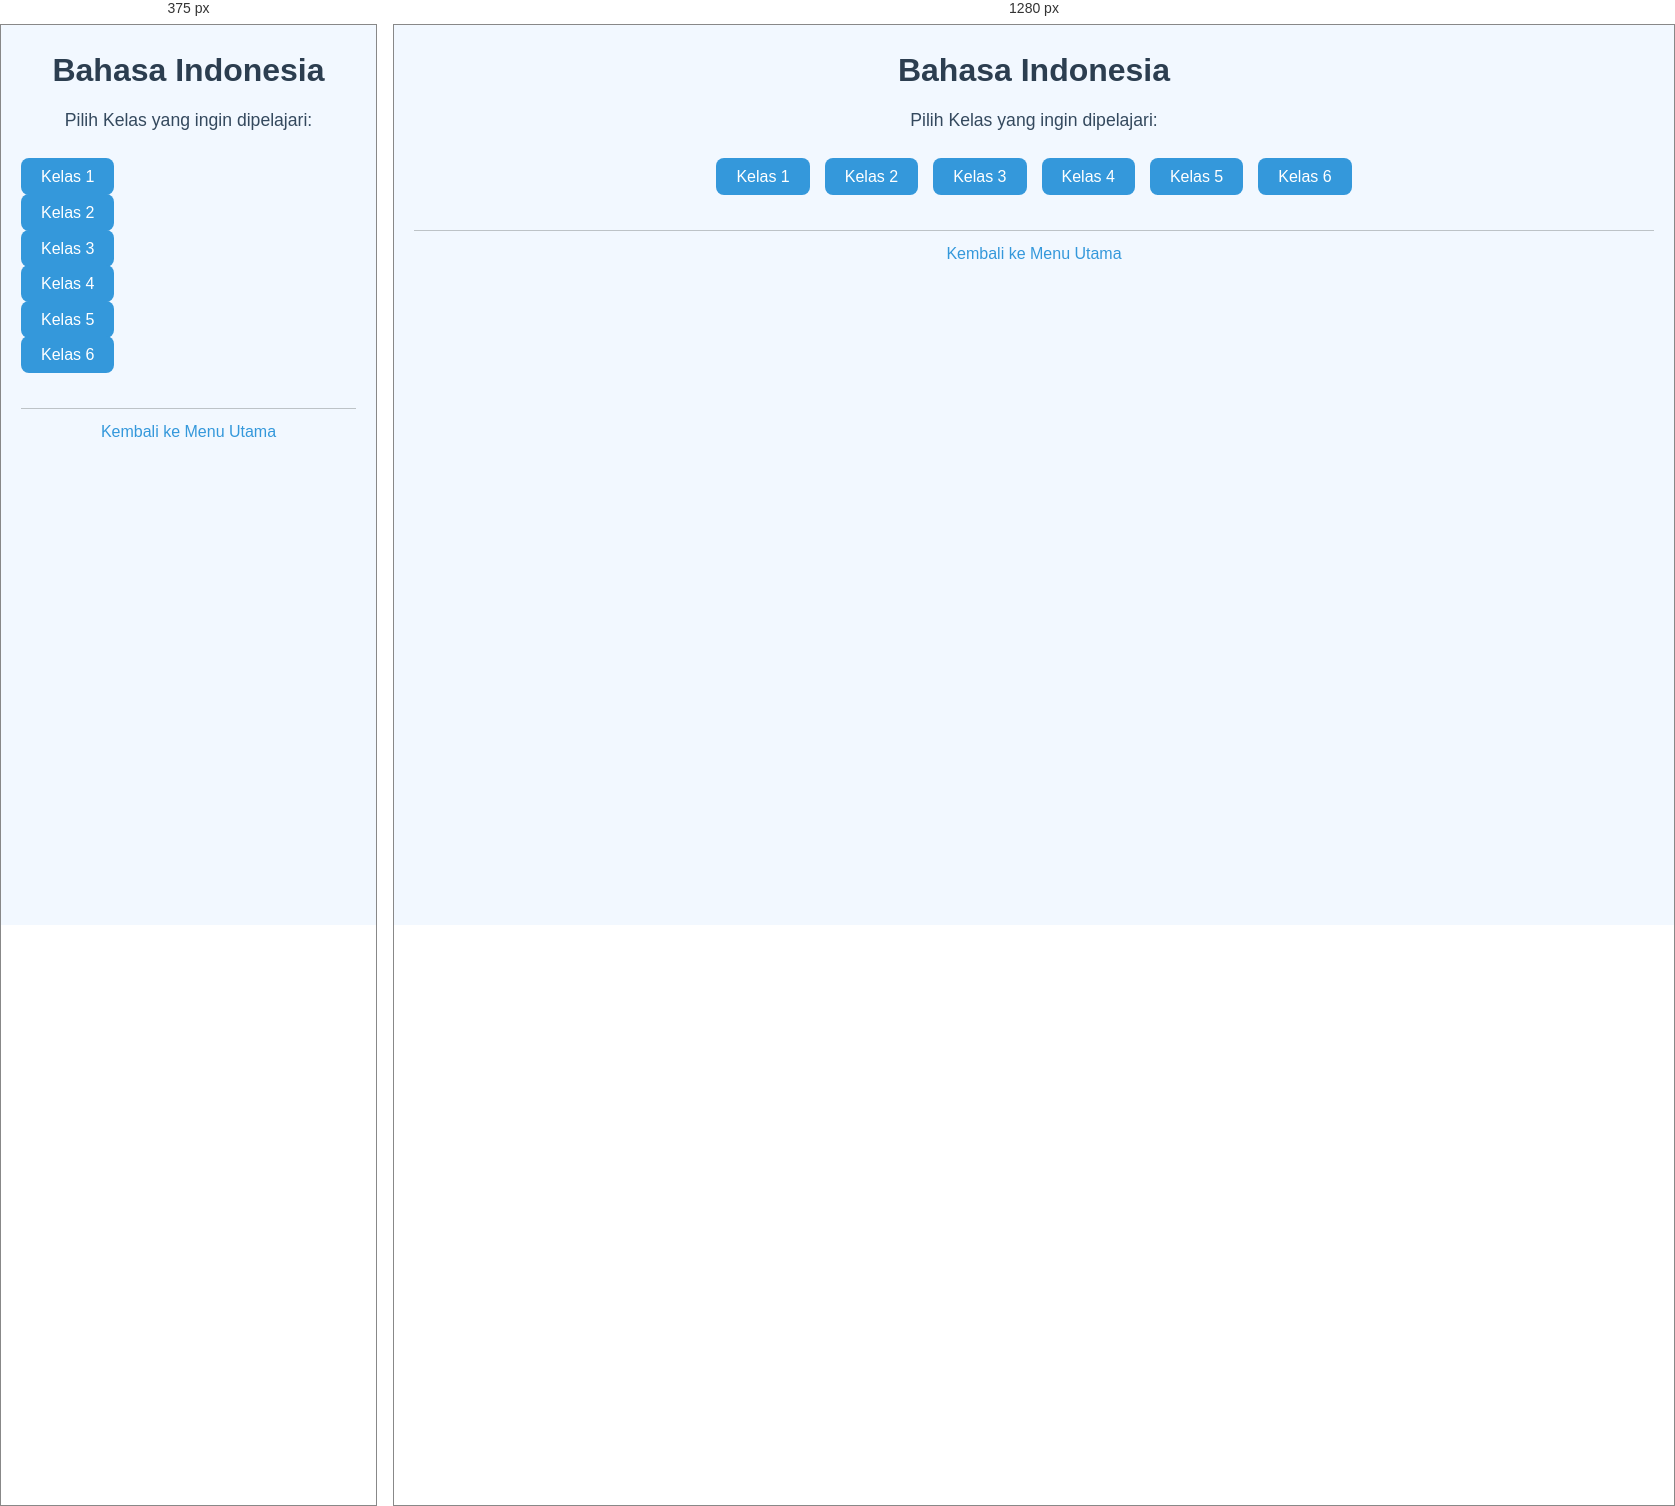
Rendered at 375 px and 1280 px, left to right.

<!-- file: 14.bahasa-indonesia.html -->
<!DOCTYPE html>
<html lang="id">
<head>
    <meta charset="UTF-8">
    <meta name="viewport" content="width=device-width, initial-scale=1.0">
    <title>Bahasa Indonesia</title>
    <link rel="stylesheet" href="style.css">
</head>
<body>
    <header>
        <h1>Bahasa Indonesia</h1>
        <p>Pilih Kelas yang ingin dipelajari:</p>
    </header>

    <nav>
        <ul>
            <li><a href="bahasa-indonesia-kelas1.html">Kelas 1</a></li>
            <li><a href="bahasa-indonesia-kelas2.html">Kelas 2</a></li>
            <li><a href="bahasa-indonesia-kelas3.html">Kelas 3</a></li>
            <li><a href="bahasa-indonesia-kelas4.html">Kelas 4</a></li>
            <li><a href="bahasa-indonesia-kelas5.html">Kelas 5</a></li>
            <li><a href="bahasa-indonesia-kelas6.html">Kelas 6</a></li>
        </ul>
    </nav>

    <footer>
        <a href="index.html">Kembali ke Menu Utama</a>
    </footer>

    <script src="script.js"></script>
</body>
</html>


/* @media block from style.css */
@media (max-width: 600px) {
    nav ul {
        flex-direction: column;
        gap: 10px;
    }
}